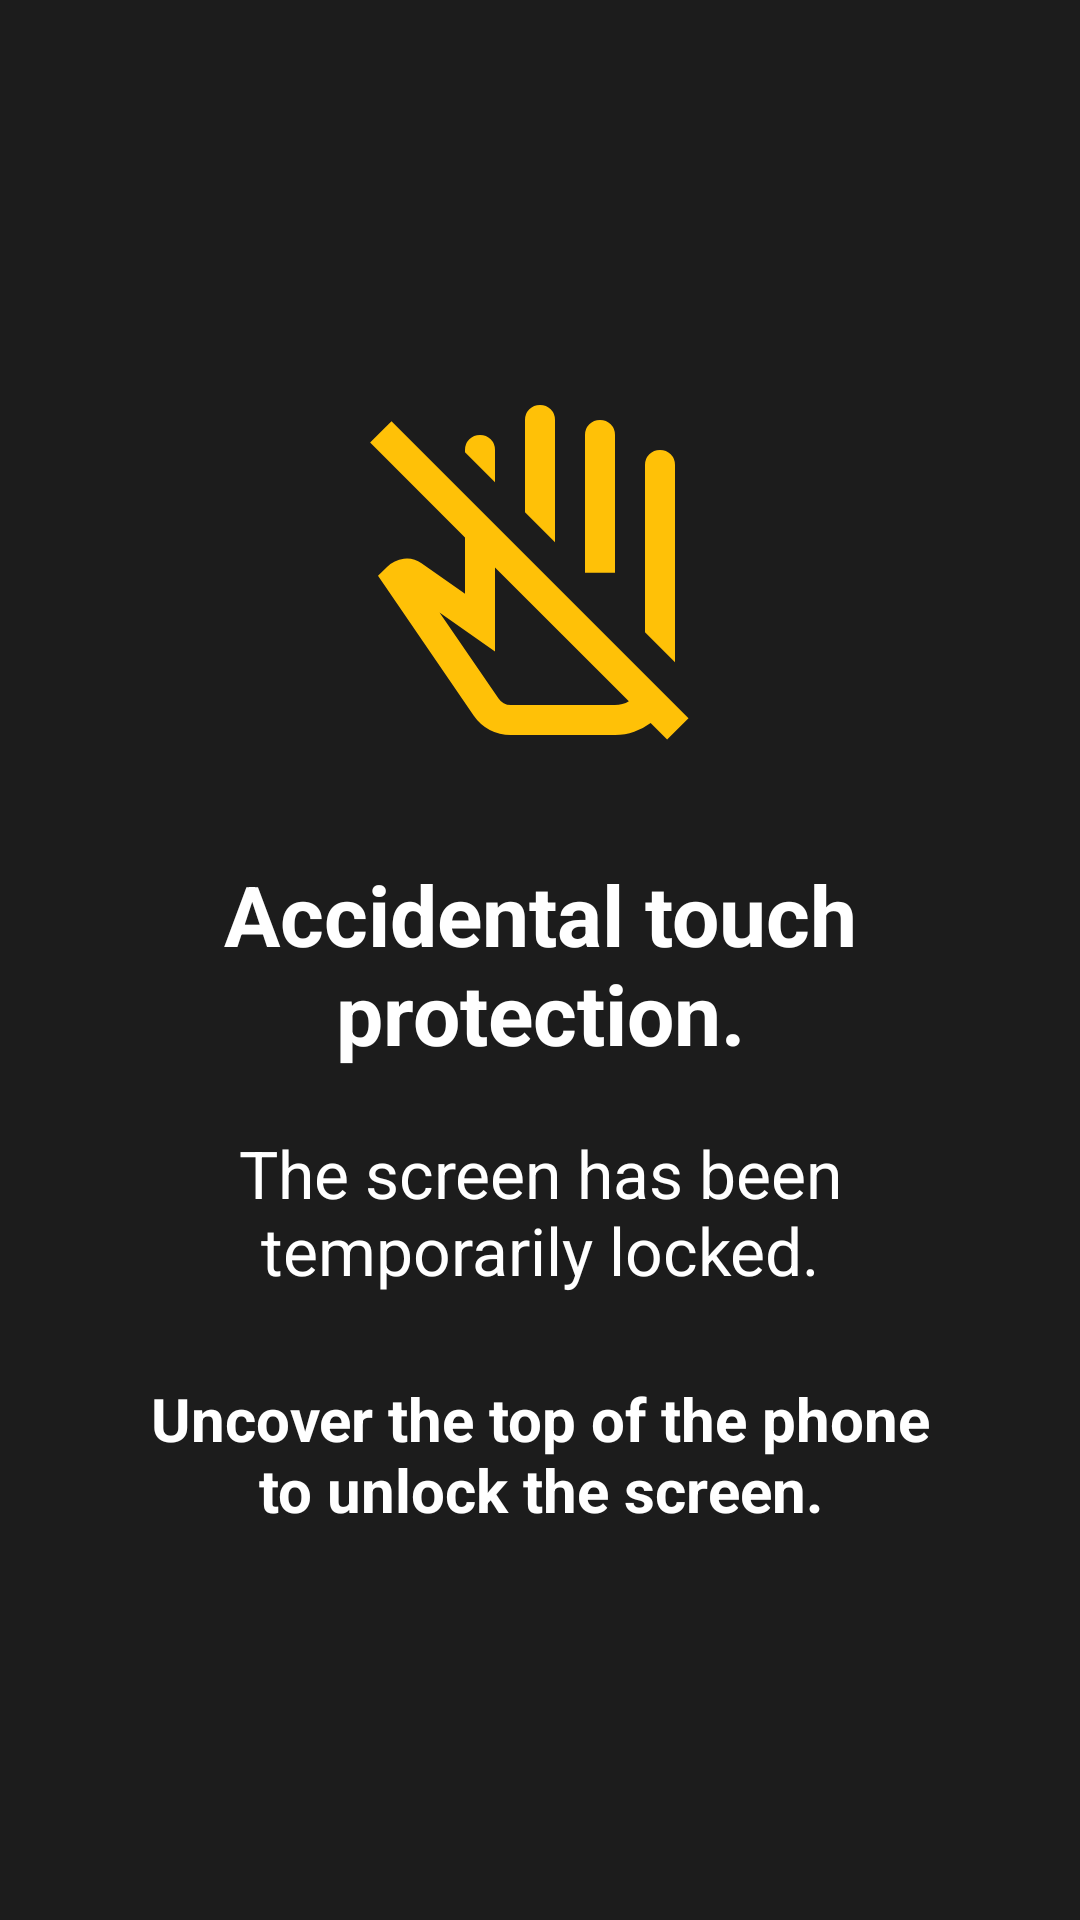

Android layout source for this screen:
<!-- AndroidManifest.xml: application theme AppTheme -->
<!-- res/layout/overlay_pocket_mode_guard.xml -->
<?xml version="1.0" encoding="utf-8"?>
<LinearLayout xmlns:android="http://schemas.android.com/apk/res/android"
    xmlns:app="http://schemas.android.com/apk/res-auto"
    android:layout_width="match_parent"
    android:layout_height="match_parent"
    android:background="#E0000000"
    android:clickable="true"
    android:focusable="true"
    android:gravity="center"
    android:orientation="vertical"
    android:padding="40dp">

    <ImageView
        android:layout_width="120dp"
        android:layout_height="120dp"
        android:layout_marginBottom="36dp"
        android:src="@drawable/ic_do_not_touch"
        app:tint="#FFC107" />

    <TextView
        android:layout_width="match_parent"
        android:layout_height="wrap_content"
        android:layout_marginBottom="20dp"
        android:gravity="center"
        android:text="@string/pocket_mode_guard_title"
        android:textColor="#FFFFFF"
        android:textSize="28sp"
        android:textStyle="bold" />

    <TextView
        android:layout_width="match_parent"
        android:layout_height="wrap_content"
        android:layout_marginBottom="28dp"
        android:gravity="center"
        android:text="@string/pocket_mode_guard_subtitle"
        android:textColor="#FFFFFF"
        android:textSize="22sp" />

    <TextView
        android:layout_width="match_parent"
        android:layout_height="wrap_content"
        android:gravity="center"
        android:text="@string/pocket_mode_guard_instruction"
        android:textColor="#FFFFFF"
        android:textSize="20sp"
        android:textStyle="bold" />

</LinearLayout>
<!-- resources referenced by this layout -->
<resources>
  <string name="pocket_mode_guard_instruction">Uncover the top of the phone to unlock the screen.</string>
  <string name="pocket_mode_guard_subtitle">The screen has been temporarily locked.</string>
  <string name="pocket_mode_guard_title">Accidental touch protection.</string>
  <style name="AppTheme" parent="BaseAppTheme">
          <item name="android:windowLightStatusBar" tools:targetApi="m">true</item>
      </style>
  <color name="bald_background">#EBEBEB</color>
  <color name="primary">#323248</color>
  <color name="onPrimary">#444444</color>
  <color name="bald_button_positive">#388BA3</color>
  <color name="bald_text_on_button_positive">#FFFFFF</color>
  <color name="bald_text_on_background">#000</color>
  <color name="bald_button">#D7DCD6</color>
  <color name="bald_text_on_button">#000</color>
  <color name="bald_hint_on_background">@color/bald_hint_on_button</color>
  <color name="bald_stroke_color">#84000000</color>
  <color name="blue">#388ba3</color>
  <color name="ripple">#000000</color>
  <style name="AppButtonStyle" parent="Widget.Material3.Button">
          <item name="shapeAppearance">@style/AppButtonShape</item>
          <item name="strokeWidth">0.5dp</item>
      </style>
  <color name="bald_background_transparent">#E4DDE2E3</color>
  <color name="bald_button_clicked">#3C455C</color>
  <dimen name="bald_button_corners_radius">12dp</dimen>
  <color name="bald_button_disabled">#d6d6d6</color>
  <dimen name="bald_button_pill_corners_radius">500dp</dimen>
  <color name="bald_decoration_on_background">@color/bald_text_on_background</color>
  <color name="bald_decoration_on_key">@color/bald_text_on_key</color>
  <color name="bald_edit_text_bg">#FFFFFF</color>
  <color name="bald_hint_on_button">#585858</color>
  <dimen name="bald_key_margin">2dp</dimen>
  <color name="bald_keyboard_key_background">@color/bald_button</color>
  <color name="bald_keyboard_key_pressed_background">@color/bald_button_clicked</color>
  <color name="bald_selected_on_background">#4D575F</color>
  <dimen name="bald_stroke_size">1dp</dimen>
  <color name="on_gold">#000000</color>
  <color name="bald_text_on_key">@color/bald_text_on_background</color>
  <color name="color_4">#50bcaaa4</color>
  <color name="color_1">#5064ef5b</color>
  <color name="color_5">#E57373</color>
  <color name="color_2">#502B4162</color>
  <color name="color_3">#5080cbc4</color>
  <color name="green">#2e7d32</color>
  <color name="yellow">#ffeb3b</color>
  <color name="gold">#ffcf40</color>
  <color name="battery_low">#d50000</color>
  <color name="toast_background_default">#c0ca33</color>
  <color name="toast_background_error">#b71c1c</color>
  <color name="toast_background_informative">#388ba3</color>
  <style name="Widget.App.MaterialSwitch" parent="Widget.Material3.CompoundButton.MaterialSwitch">
          <item name="materialThemeOverlay">@style/ThemeOverlay.App.MaterialSwitch</item>
      </style>
  <style name="Widget.BaldPhone.BatteryIconView" parent="">
          <item name="batteryNormalColor">?bald_decoration_on_background</item>
          <item name="batteryLowColor">#D50000</item>
          <item name="batteryFullColor">#2E7D32</item>
          <item name="batteryChargingColor">?android:textColorPrimary</item>
      </style>
  <style name="AppButtonShape" parent="ShapeAppearance.Material3.MediumComponent">
          <item name="cornerSize">8dp</item>
      </style>
  <style name="ThemeOverlay.App.MaterialSwitch" parent="">
          <item name="colorPrimary">@color/green</item>
          <item name="colorOnPrimary">@android:color/white</item>
          <item name="colorSurfaceVariant">@color/gray</item>
  
      </style>
  <color name="gray">#9e9e9e</color>
</resources>
